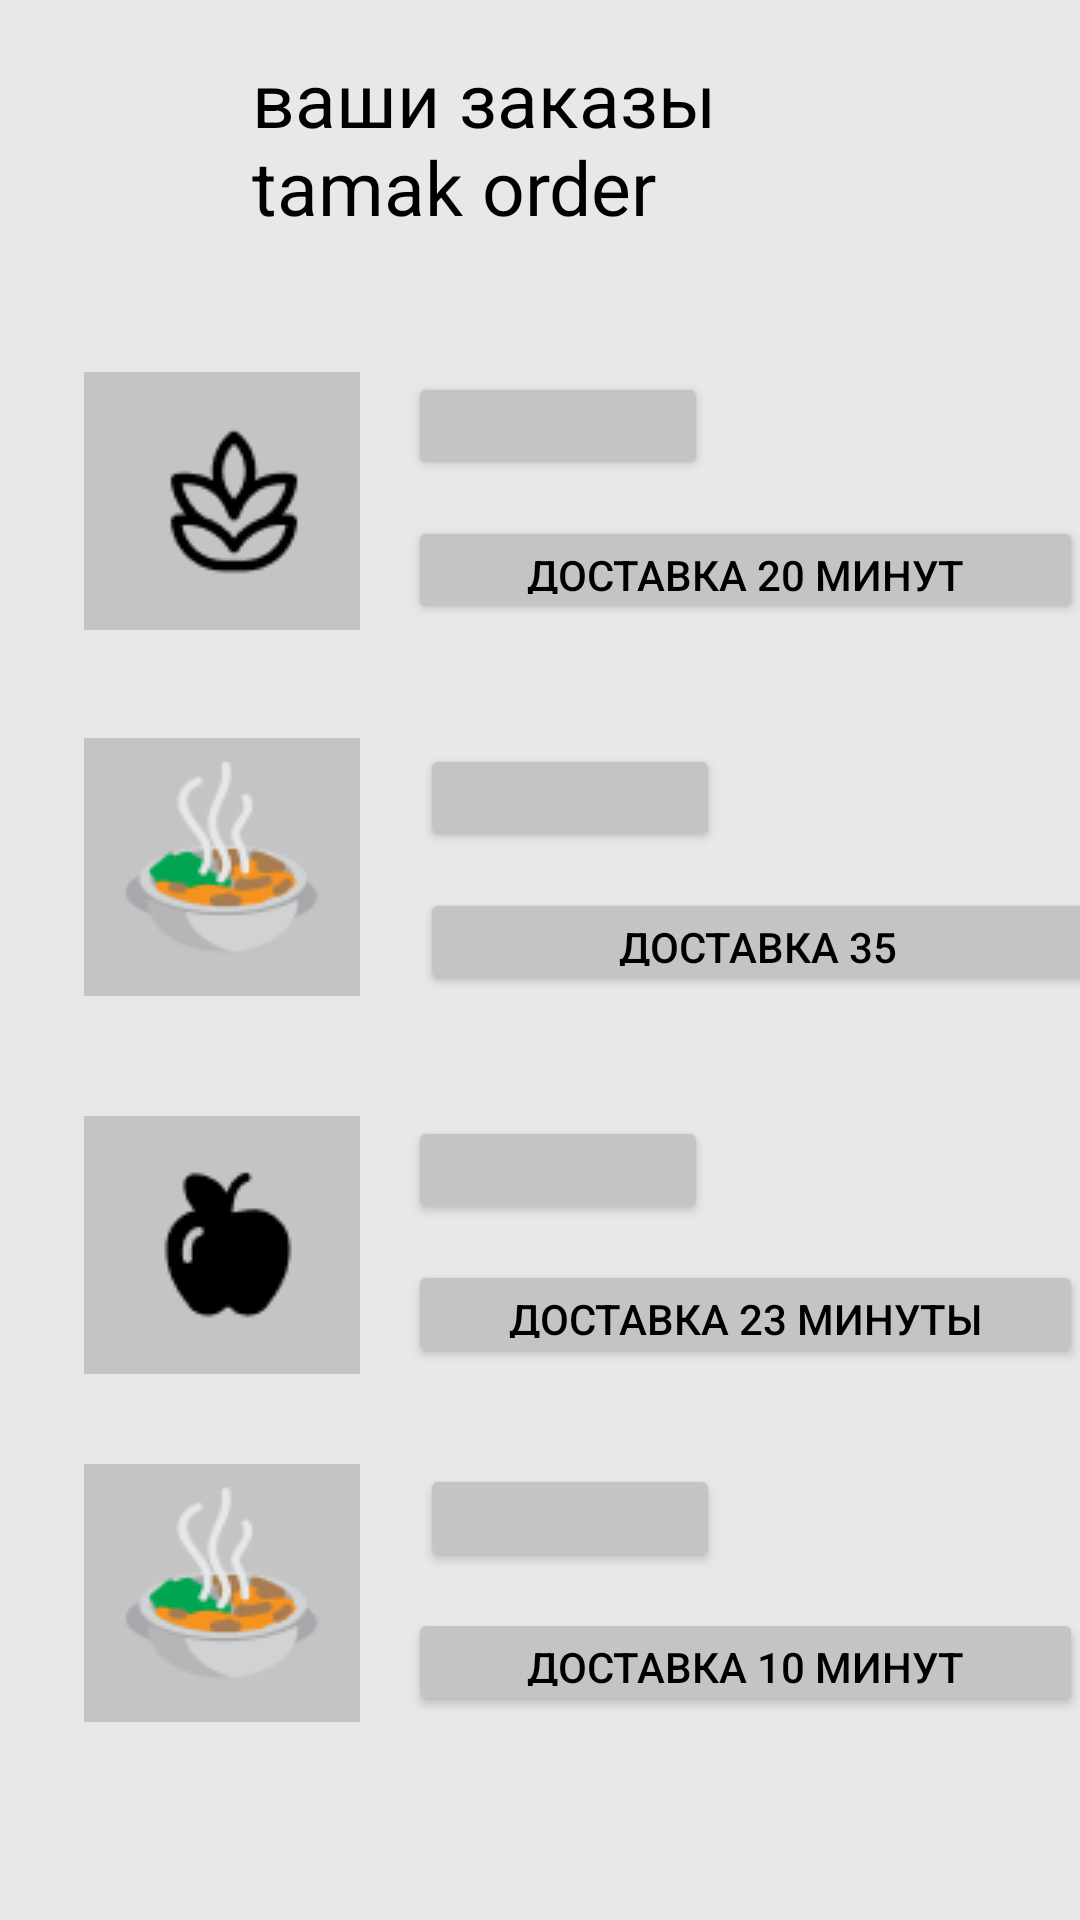

Here is an Android app screen rendered from its layout file. Give the layout XML and the strings, colors and styles it references.
<!-- AndroidManifest.xml: application theme Theme.Project_for_final_last01 -->
<!-- res/layout/activity_yourorder.xml -->
<?xml version="1.0" encoding="utf-8"?>
<androidx.constraintlayout.widget.ConstraintLayout xmlns:android="http://schemas.android.com/apk/res/android"
    xmlns:app="http://schemas.android.com/apk/res-auto"
    xmlns:tools="http://schemas.android.com/tools"
    android:layout_width="match_parent"
    android:layout_height="match_parent"
    android:background="@color/back"
    tools:context=".YourorderActivity">


    <TextView
        android:id="@+id/textView8"
        android:layout_width="220dp"
        android:layout_height="64dp"
        android:layout_marginTop="16dp"
        android:text="@string/order"
        android:textColor="@color/black"
        android:textSize="25sp"
        app:layout_constraintEnd_toEndOf="parent"
        app:layout_constraintStart_toStartOf="@+id/imageView36"
        app:layout_constraintTop_toTopOf="parent" />

    <ImageView
        android:id="@+id/imageView36"
        android:layout_width="wrap_content"
        android:layout_height="wrap_content"
        android:layout_marginStart="28dp"
        android:layout_marginTop="124dp"
        android:contentDescription="@string/B"
        app:layout_constraintStart_toStartOf="parent"
        app:layout_constraintTop_toTopOf="parent"
        app:srcCompat="@drawable/component_5" />

    <ImageView
        android:id="@+id/imageView37"
        android:layout_width="wrap_content"
        android:layout_height="wrap_content"
        android:layout_marginStart="28dp"
        android:layout_marginTop="36dp"
        android:contentDescription="@string/kgs"
        app:layout_constraintStart_toStartOf="parent"
        app:layout_constraintTop_toBottomOf="@+id/imageView36"
        app:srcCompat="@drawable/component_4" />

    <ImageView
        android:id="@+id/imageView6"
        android:layout_width="wrap_content"
        android:layout_height="wrap_content"
        android:layout_marginStart="28dp"
        android:layout_marginTop="488dp"
        app:layout_constraintStart_toStartOf="parent"
        app:layout_constraintTop_toTopOf="parent"
        app:srcCompat="@drawable/component_4"
        android:contentDescription="@string/soki" />


    <ImageView
        android:layout_width="wrap_content"
        android:layout_height="wrap_content"
        android:layout_marginStart="28dp"
        android:layout_marginTop="40dp"
        android:contentDescription="@string/kgz"
        app:layout_constraintStart_toStartOf="parent"
        app:layout_constraintTop_toBottomOf="@+id/imageView37"
        app:srcCompat="@drawable/component_3" />

    <Button
        android:id="@+id/button11"
        android:layout_width="225dp"
        android:layout_height="36dp"
        android:layout_marginStart="136dp"
        android:layout_marginTop="172dp"
        android:backgroundTint="@color/Grs"
        android:text="@string/som"
        android:textColor="@color/black"
        app:layout_constraintStart_toStartOf="parent"
        app:layout_constraintTop_toTopOf="parent" />

    <Button
        android:id="@+id/button5"
        android:layout_width="225dp"
        android:text="@string/somm"
        android:textColor="@color/black"
        android:layout_height="36dp"
        android:layout_marginStart="136dp"
        android:layout_marginTop="420dp"
        android:backgroundTint="@color/Grs"
        app:layout_constraintStart_toStartOf="parent"
        app:layout_constraintTop_toTopOf="parent" />

    <Button
        android:id="@+id/button6"
        android:layout_width="225dp"
        android:layout_height="36dp"
        android:text="@string/sommm"
        android:textColor="@color/black"
        android:layout_marginStart="136dp"
        android:layout_marginTop="536dp"
        android:backgroundTint="@color/Grs"
        app:layout_constraintStart_toStartOf="parent"
        app:layout_constraintTop_toTopOf="parent" />

    <Button
        android:id="@+id/button3"
        android:layout_width="225dp"
        android:text="@string/sommmm"
        android:textColor="@color/black"
        android:layout_height="36dp"
        android:layout_marginStart="140dp"
        android:layout_marginTop="296dp"
        android:backgroundTint="@color/Grs"
        app:layout_constraintStart_toStartOf="parent"
        app:layout_constraintTop_toTopOf="parent" />

    <Button
        android:id="@+id/button2"
        android:layout_width="100dp"
        android:layout_height="36dp"
        android:layout_marginStart="136dp"
        android:layout_marginTop="124dp"
        android:backgroundTint="@color/Grs"
        app:layout_constraintStart_toStartOf="parent"
        app:layout_constraintTop_toTopOf="parent" />

    <Button
        android:id="@+id/button4"
        android:layout_width="100dp"
        android:layout_height="36dp"
        android:layout_marginStart="140dp"
        android:layout_marginTop="248dp"
        android:backgroundTint="@color/Grs"
        app:layout_constraintStart_toStartOf="parent"
        app:layout_constraintTop_toTopOf="parent" />

    <Button
        android:id="@+id/button7"
        android:layout_width="100dp"
        android:layout_height="36dp"
        android:layout_marginStart="136dp"
        android:layout_marginTop="372dp"
        android:backgroundTint="@color/Grs"
        app:layout_constraintStart_toStartOf="parent"
        app:layout_constraintTop_toTopOf="parent" />

    <Button
        android:id="@+id/button8"
        android:layout_width="100dp"
        android:layout_height="36dp"
        android:layout_marginStart="140dp"
        android:layout_marginTop="488dp"
        android:backgroundTint="@color/Grs"
        app:layout_constraintStart_toStartOf="parent"
        app:layout_constraintTop_toTopOf="parent" />


    <ImageView
        android:id="@+id/imageView38"
        android:layout_width="411dp"
        android:layout_height="76dp"
        android:layout_marginTop="580dp"
        android:contentDescription="@string/Tamak_Order"
        app:layout_constraintEnd_toEndOf="parent"
        app:layout_constraintHorizontal_bias="0.0"
        app:layout_constraintStart_toStartOf="parent"
        app:layout_constraintTop_toBottomOf="@+id/textView8"
        app:srcCompat="@drawable/rectangle_47" />

    <ImageView
        android:id="@+id/imageView39"
        android:layout_width="43dp"
        android:layout_height="43dp"
        android:layout_marginStart="64dp"
        android:layout_marginTop="12dp"
        app:layout_constraintStart_toStartOf="@+id/imageView38"
        app:layout_constraintTop_toTopOf="@+id/imageView38"
        app:srcCompat="@drawable/compass"
        android:contentDescription="@string/Tamak_Order" />

    <ImageView
        android:id="@+id/imageView40"
        android:layout_width="40dp"
        android:layout_height="43dp"
        android:layout_marginStart="28dp"
        android:layout_marginTop="12dp"
        app:layout_constraintStart_toEndOf="@+id/imageView39"
        app:layout_constraintTop_toTopOf="@+id/imageView38"
        app:srcCompat="@drawable/shopping_bag"
        android:contentDescription="@string/Tamak_Order" />


    <ImageView
        android:id="@+id/imageView41"
        android:layout_width="42dp"
        android:layout_height="44dp"
        android:layout_marginStart="32dp"
        android:layout_marginTop="12dp"
        app:layout_constraintStart_toEndOf="@+id/imageView40"
        app:layout_constraintTop_toTopOf="@+id/imageView38"
        app:srcCompat="@drawable/star"
        android:contentDescription="@string/Tamak_Order" />


    <ImageView
        android:layout_width="46dp"
        android:layout_height="40dp"
        android:layout_marginStart="32dp"
        android:layout_marginTop="16dp"
        app:layout_constraintStart_toEndOf="@+id/imageView41"
        app:layout_constraintTop_toTopOf="@+id/imageView38"
        app:srcCompat="@drawable/person"
        android:contentDescription="@string/Tamak_Order" />
</androidx.constraintlayout.widget.ConstraintLayout>
<!-- resources referenced by this layout -->
<resources>
  <color name="Grs">#C4C4C4</color>
  <color name="back">#E8E8E8</color>
  <color name="black">#FF000000</color>
  <!-- drawable compass: png bitmap (drawable, 550 bytes) -->
  <!-- drawable component_3: png bitmap (drawable, 1121 bytes) -->
  <!-- drawable component_4: png bitmap (drawable, 3634 bytes) -->
  <!-- drawable component_5: png bitmap (drawable, 1685 bytes) -->
  <!-- drawable person: png bitmap (drawable, 395 bytes) -->
  <!-- drawable rectangle_47: png bitmap (drawable, 327 bytes) -->
  <!-- drawable shopping_bag: png bitmap (drawable, 411 bytes) -->
  <!-- drawable star: png bitmap (drawable, 489 bytes) -->
  <string name="B">20–27 m</string>
  <string name="Tamak_Order">Tamak Order</string>
  <string name="kgs">500 kgs</string>
  <string name="kgz">360 kgs</string>
  <string name="order">ваши заказы tamak order</string>
  <string name="soki">соки газироваки и напитки</string>
  <string name="som">доставка 20 минут</string>
  <string name="somm">доставка 23 минуты</string>
  <string name="sommm">доставка 10 минут</string>
  <string name="sommmm">доставка 35</string>
  <style name="Theme.Project_for_final_last01" parent="Theme.MaterialComponents.DayNight.DarkActionBar">
          
          <item name="colorPrimary">@color/purple_500</item>
          <item name="colorPrimaryVariant">@color/purple_700</item>
          <item name="colorOnPrimary">@color/white</item>
          
          <item name="colorSecondary">@color/teal_200</item>
          <item name="colorSecondaryVariant">@color/teal_700</item>
          <item name="colorOnSecondary">@color/black</item>
          
          <item name="android:statusBarColor" tools:targetApi="l">?attr/colorPrimaryVariant</item>
          
      </style>
  <color name="purple_500">#FF6200EE</color>
  <color name="purple_700">#FF3700B3</color>
  <color name="white">#FFFFFFFF</color>
  <color name="teal_200">#13E22F</color>
  <color name="teal_700">#FF018786</color>
</resources>
